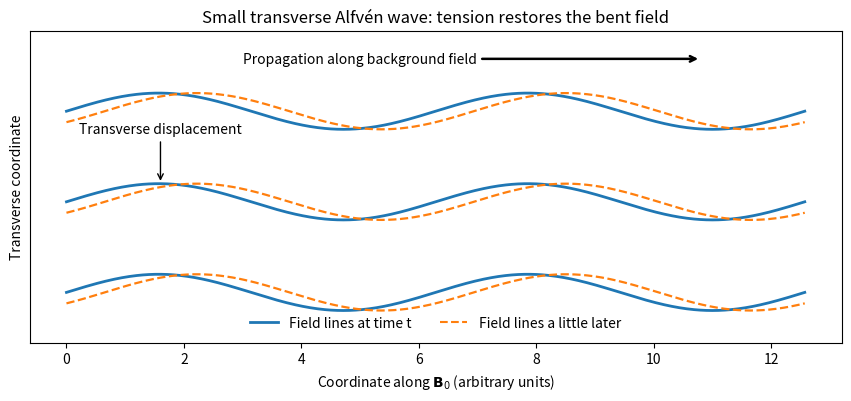

Write Python code to recreate this figure. (Note: this script raises an exception after producing the figure.)
"""Original linear wave schematic, not a reproduction of an exam illustration."""
from pathlib import Path

import matplotlib.pyplot as plt
import numpy as np


def main():
    z = np.linspace(0, 4*np.pi, 601)
    fig, ax = plt.subplots(figsize=(8.4, 3.9), layout="constrained")
    for offset in [-.9, 0, .9]:
        ax.plot(z, offset+.18*np.sin(z), color="tab:blue", lw=2)
        ax.plot(z, offset+.18*np.sin(z-.65), color="tab:orange", ls="--", lw=1.6)
    ax.annotate("Propagation along background field", xy=(10.8, 1.42), xytext=(3, 1.42),
                arrowprops={"arrowstyle":"->", "lw":1.8}, va="center")
    ax.annotate("Transverse displacement", xy=(1.6, .18), xytext=(1.6, .68),
                arrowprops={"arrowstyle":"->"}, ha="center")
    ax.plot([], [], color="tab:blue", lw=2, label="Field lines at time t")
    ax.plot([], [], color="tab:orange", ls="--", label="Field lines a little later")
    ax.set(xlabel=r"Coordinate along $\mathbf{B}_0$ (arbitrary units)", ylabel="Transverse coordinate",
           title=r"Small transverse Alfvén wave: tension restores the bent field", ylim=(-1.4, 1.7))
    ax.legend(loc="lower center", ncol=2, frameon=False)
    ax.set_yticks([])
    fig.savefig(Path(__file__).with_suffix(".png").name, dpi=130, facecolor="white")
    plt.close(fig)


if __name__ == "__main__":
    main()
